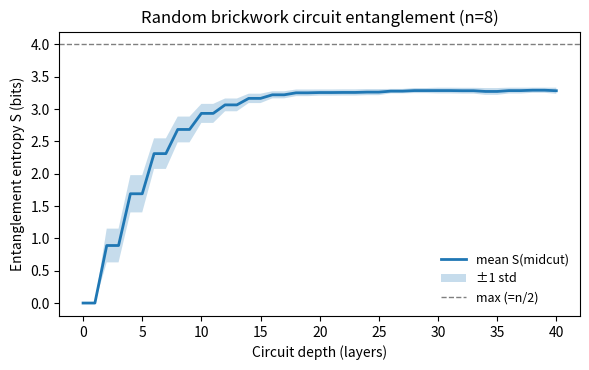

Generate this figure with matplotlib:
"""Random circuit entanglement growth toy experiment.

Simulates a 1D brickwork random unitary circuit on n qubits (statevector),
tracking bipartite entanglement entropy across the middle cut vs depth.
Produces a saved figure and prints a small summary table.

Run:
  python -m src.experiments.random_circuit_entanglement --n 8 --depth 40 --samples 32
"""

from __future__ import annotations

import argparse
from dataclasses import dataclass
from pathlib import Path

import numpy as np


def haar_unitary(dim: int, rng: np.random.Generator) -> np.ndarray:
    """Sample a Haar-random unitary via QR decomposition."""
    z = (rng.normal(size=(dim, dim)) + 1j * rng.normal(size=(dim, dim))) / np.sqrt(2.0)
    q, r = np.linalg.qr(z)
    ph = np.diag(r) / np.abs(np.diag(r))
    return q * ph


def apply_two_qubit_gate(state: np.ndarray, U: np.ndarray, i: int, n: int) -> np.ndarray:
    """Apply 2-qubit gate U to qubits (i, i+1) in an n-qubit statevector."""
    psi = state.reshape([2] * n)
    axes = list(range(n))
    axes[i], axes[-2] = axes[-2], axes[i]
    axes[i + 1], axes[-1] = axes[-1], axes[i + 1]
    tmp = np.transpose(psi, axes).reshape(-1, 4)
    tmp = tmp @ U.T  # act on last two indices
    psi2 = tmp.reshape([2] * n)
    inv = np.argsort(axes)
    return np.transpose(psi2, inv).reshape(-1)


def entanglement_entropy_midcut(state: np.ndarray, n: int) -> float:
    """Von Neumann entropy S(ρ_A) across the middle cut in bits."""
    na = n // 2
    psi = state.reshape(2**na, 2 ** (n - na))
    s = np.linalg.svd(psi, compute_uv=False)
    p = (s**2).real
    p = p[p > 1e-15]
    return float(-(p * np.log2(p)).sum())


@dataclass(frozen=True)
class Result:
    depth: np.ndarray
    mean_S: np.ndarray
    std_S: np.ndarray
    sat_value: float
def run_experiment(n: int, depth: int, samples: int, seed: int) -> Result:
    rng = np.random.default_rng(seed)
    depths = np.arange(depth + 1)
    ent = np.zeros((samples, depth + 1), dtype=float)

    for s in range(samples):
        state = np.zeros(2**n, dtype=complex)
        state[0] = 1.0
        ent[s, 0] = entanglement_entropy_midcut(state, n)
        for t in range(1, depth + 1):
            parity = (t - 1) % 2
            for i in range(parity, n - 1, 2):
                U = haar_unitary(4, rng)
                state = apply_two_qubit_gate(state, U, i, n)
            ent[s, t] = entanglement_entropy_midcut(state, n)

    mean_S = ent.mean(axis=0)
    std_S = ent.std(axis=0, ddof=1) if samples > 1 else np.zeros_like(mean_S)
    sat_value = float(mean_S[-max(3, depth // 5) :].mean())
    return Result(depth=depths, mean_S=mean_S, std_S=std_S, sat_value=sat_value)


def save_plot(res: Result, n: int, outpath: Path) -> None:
    import matplotlib.pyplot as plt

    plt.figure(figsize=(6.0, 3.8))
    plt.plot(res.depth, res.mean_S, lw=2.0, label="mean S(midcut)")
    if np.any(res.std_S > 0):
        plt.fill_between(
            res.depth,
            res.mean_S - res.std_S,
            res.mean_S + res.std_S,
            alpha=0.25,
            linewidth=0.0,
            label="±1 std",
        )
    plt.axhline(n // 2, ls="--", lw=1.0, color="k", alpha=0.5, label="max (=n/2)")
    plt.xlabel("Circuit depth (layers)")
    plt.ylabel("Entanglement entropy S (bits)")
    plt.title(f"Random brickwork circuit entanglement (n={n})")
    plt.legend(frameon=False, fontsize=9)
    plt.tight_layout()
    outpath.parent.mkdir(parents=True, exist_ok=True)
    plt.savefig(outpath, dpi=160)
    plt.close()
def main(argv: list[str] | None = None) -> int:
    p = argparse.ArgumentParser(description=__doc__)
    p.add_argument("--n", type=int, default=8, help="number of qubits (even recommended)")
    p.add_argument("--depth", type=int, default=40, help="number of circuit layers")
    p.add_argument("--samples", type=int, default=32, help="Monte Carlo samples")
    p.add_argument("--seed", type=int, default=0, help="RNG seed")
    p.add_argument("--outdir", type=Path, default=Path("outputs"), help="output directory")
    args = p.parse_args(argv)

    if args.n < 2 or args.depth < 1 or args.samples < 1:
        raise SystemExit("Require n>=2, depth>=1, samples>=1")

    res = run_experiment(args.n, args.depth, args.samples, args.seed)
    outpath = args.outdir / f"random_circuit_entanglement_n{args.n}_d{args.depth}_s{args.samples}.png"
    save_plot(res, args.n, outpath)

    maxS = args.n // 2
    checkpoints = [0, 1, 2, 5, 10, args.depth]
    checkpoints = sorted({c for c in checkpoints if 0 <= c <= args.depth})
    print(f"Saved figure: {outpath}")
    print(f"Estimated saturation: {res.sat_value:.3f} bits (max {maxS})")
    print("Depth  MeanS  StdS")
    for d in checkpoints:
        print(f"{d:>5d}  {res.mean_S[d]:>5.3f}  {res.std_S[d]:>5.3f}")
    return 0


if __name__ == "__main__":
    raise SystemExit(main())
